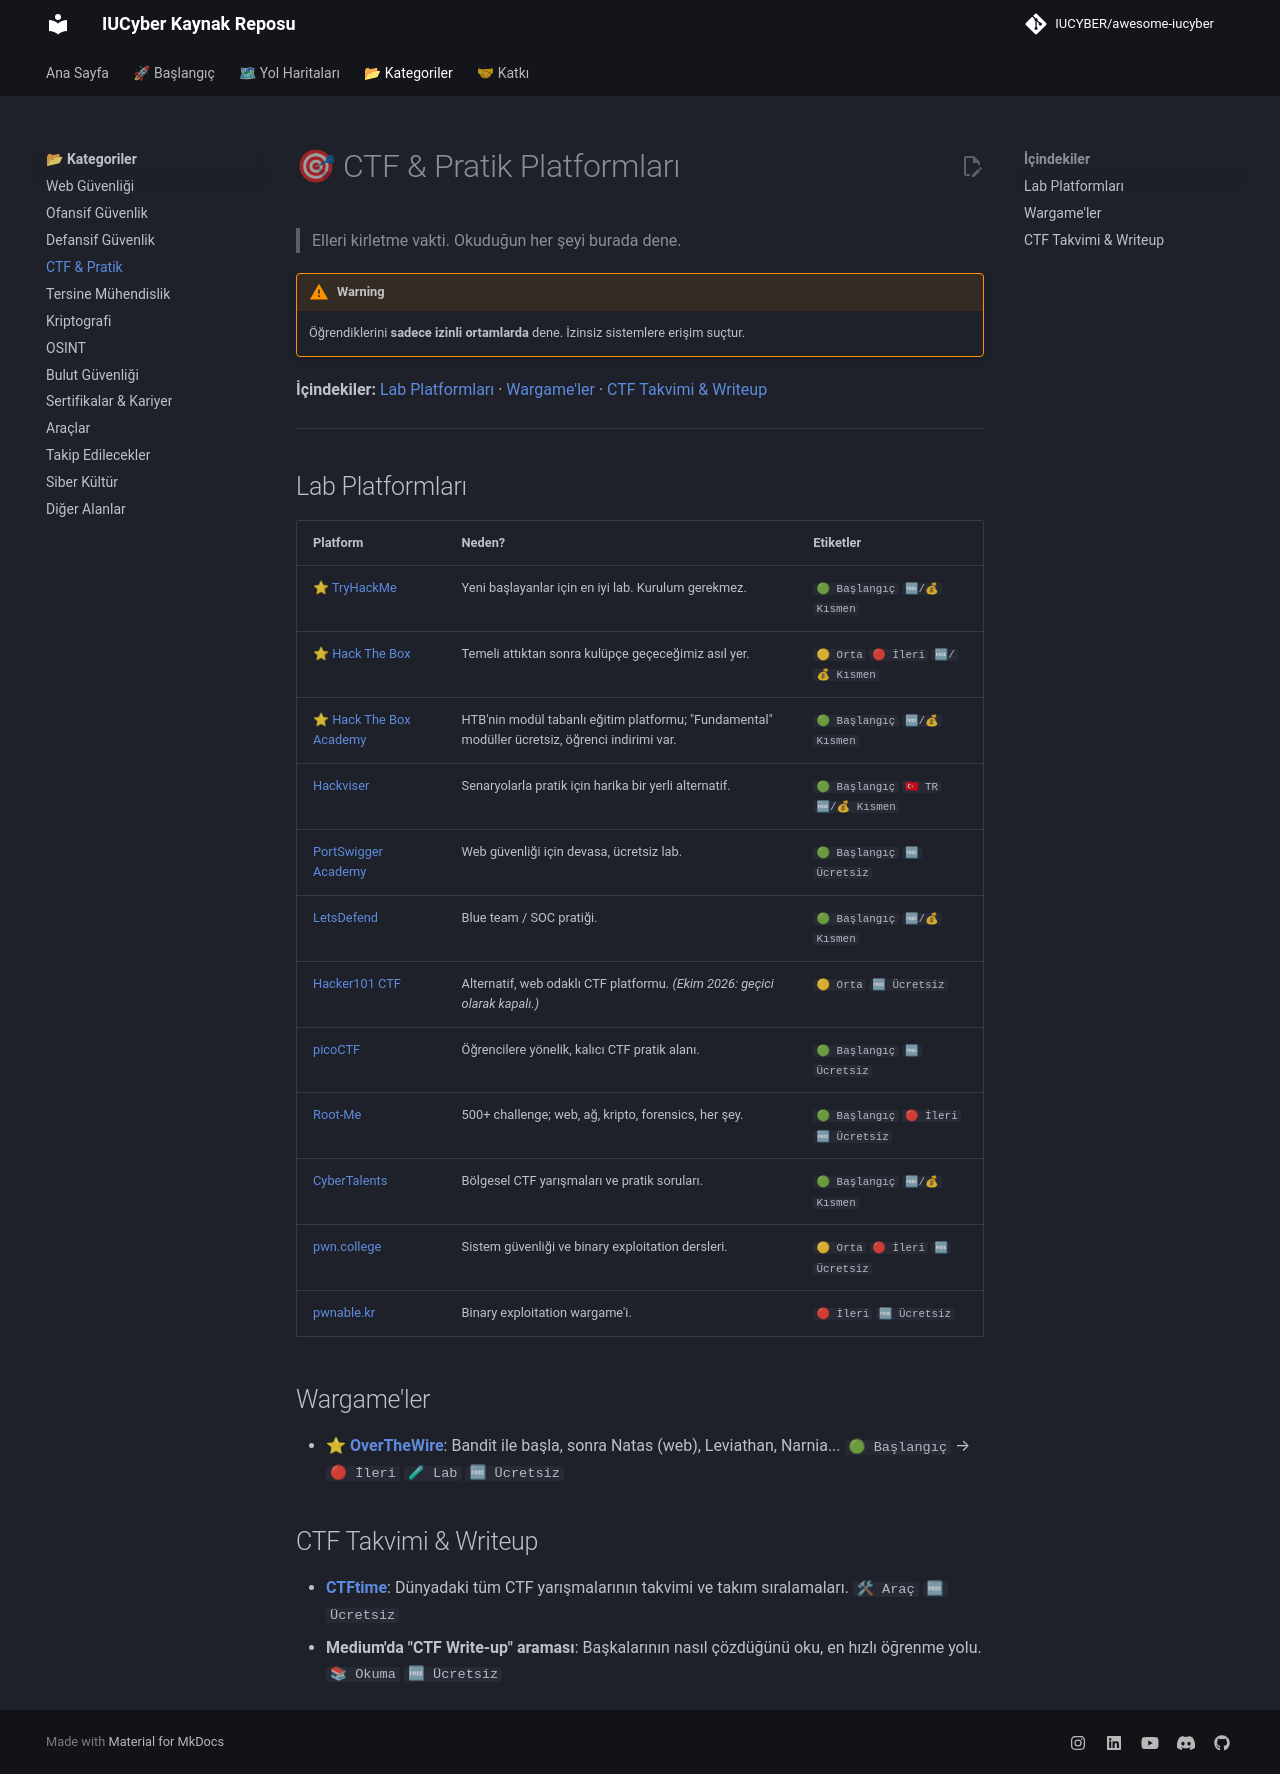

repository: IUCYBER/awesome-iucyber · page: 05-ctf-ve-pratik/index.html · generator: mkdocs

# 🎯 CTF & Pratik Platformları

> Elleri kirletme vakti. Okuduğun her şeyi burada dene.

> [!WARNING]
> Öğrendiklerini **sadece izinli ortamlarda** dene. İzinsiz sistemlere erişim suçtur.

**İçindekiler:** [Lab Platformları](#lab-platformları) · [Wargame'ler](#wargameler) · [CTF Takvimi & Writeup](#ctf-takvimi--writeup)

---

## Lab Platformları

| Platform | Neden? | Etiketler |
| -------- | ------ | --------- |
| ⭐ [TryHackMe](https://tryhackme.com/) | Yeni başlayanlar için en iyi lab. Kurulum gerekmez. | `🟢 Başlangıç` `🆓/💰 Kısmen` |
| ⭐ [Hack The Box](https://app.hackthebox.com/) | Temeli attıktan sonra kulüpçe geçeceğimiz asıl yer. | `🟡 Orta` `🔴 İleri` `🆓/💰 Kısmen` |
| ⭐ [Hack The Box Academy](https://academy.hackthebox.com/) | HTB'nin modül tabanlı eğitim platformu; "Fundamental" modüller ücretsiz, öğrenci indirimi var. | `🟢 Başlangıç` `🆓/💰 Kısmen` |
| [Hackviser](https://app.hackviser.com/) | Senaryolarla pratik için harika bir yerli alternatif. | `🟢 Başlangıç` `🇹🇷 TR` `🆓/💰 Kısmen` |
| [PortSwigger Academy](https://portswigger.net/web-security) | Web güvenliği için devasa, ücretsiz lab. | `🟢 Başlangıç` `🆓 Ücretsiz` |
| [LetsDefend](https://letsdefend.io/) | Blue team / SOC pratiği. | `🟢 Başlangıç` `🆓/💰 Kısmen` |
| [Hacker101 CTF](https://ctf.hacker101.com/) | Alternatif, web odaklı CTF platformu. _(Ekim 2026: geçici olarak kapalı.)_ | `🟡 Orta` `🆓 Ücretsiz` |
| [picoCTF](https://picoctf.org/) | Öğrencilere yönelik, kalıcı CTF pratik alanı. | `🟢 Başlangıç` `🆓 Ücretsiz` |
| [Root-Me](https://www.root-me.org/) | 500+ challenge; web, ağ, kripto, forensics, her şey. | `🟢 Başlangıç` `🔴 İleri` `🆓 Ücretsiz` |
| [CyberTalents](https://cybertalents.com/) | Bölgesel CTF yarışmaları ve pratik soruları. | `🟢 Başlangıç` `🆓/💰 Kısmen` |
| [pwn.college](https://pwn.college/) | Sistem güvenliği ve binary exploitation dersleri. | `🟡 Orta` `🔴 İleri` `🆓 Ücretsiz` |
| [pwnable.kr](https://pwnable.kr/) | Binary exploitation wargame'i. | `🔴 İleri` `🆓 Ücretsiz` |

## Wargame'ler

- ⭐ **[OverTheWire](https://overthewire.org/wargames/)**: Bandit ile başla, sonra Natas (web), Leviathan, Narnia... `🟢 Başlangıç` → `🔴 İleri` `🧪 Lab` `🆓 Ücretsiz`

## CTF Takvimi & Writeup

- **[CTFtime](https://ctftime.org/)**: Dünyadaki tüm CTF yarışmalarının takvimi ve takım sıralamaları. `🛠 Araç` `🆓 Ücretsiz`
- **Medium'da "CTF Write-up" araması**: Başkalarının nasıl çözdüğünü oku, en hızlı öğrenme yolu. `📚 Okuma` `🆓 Ücretsiz`
